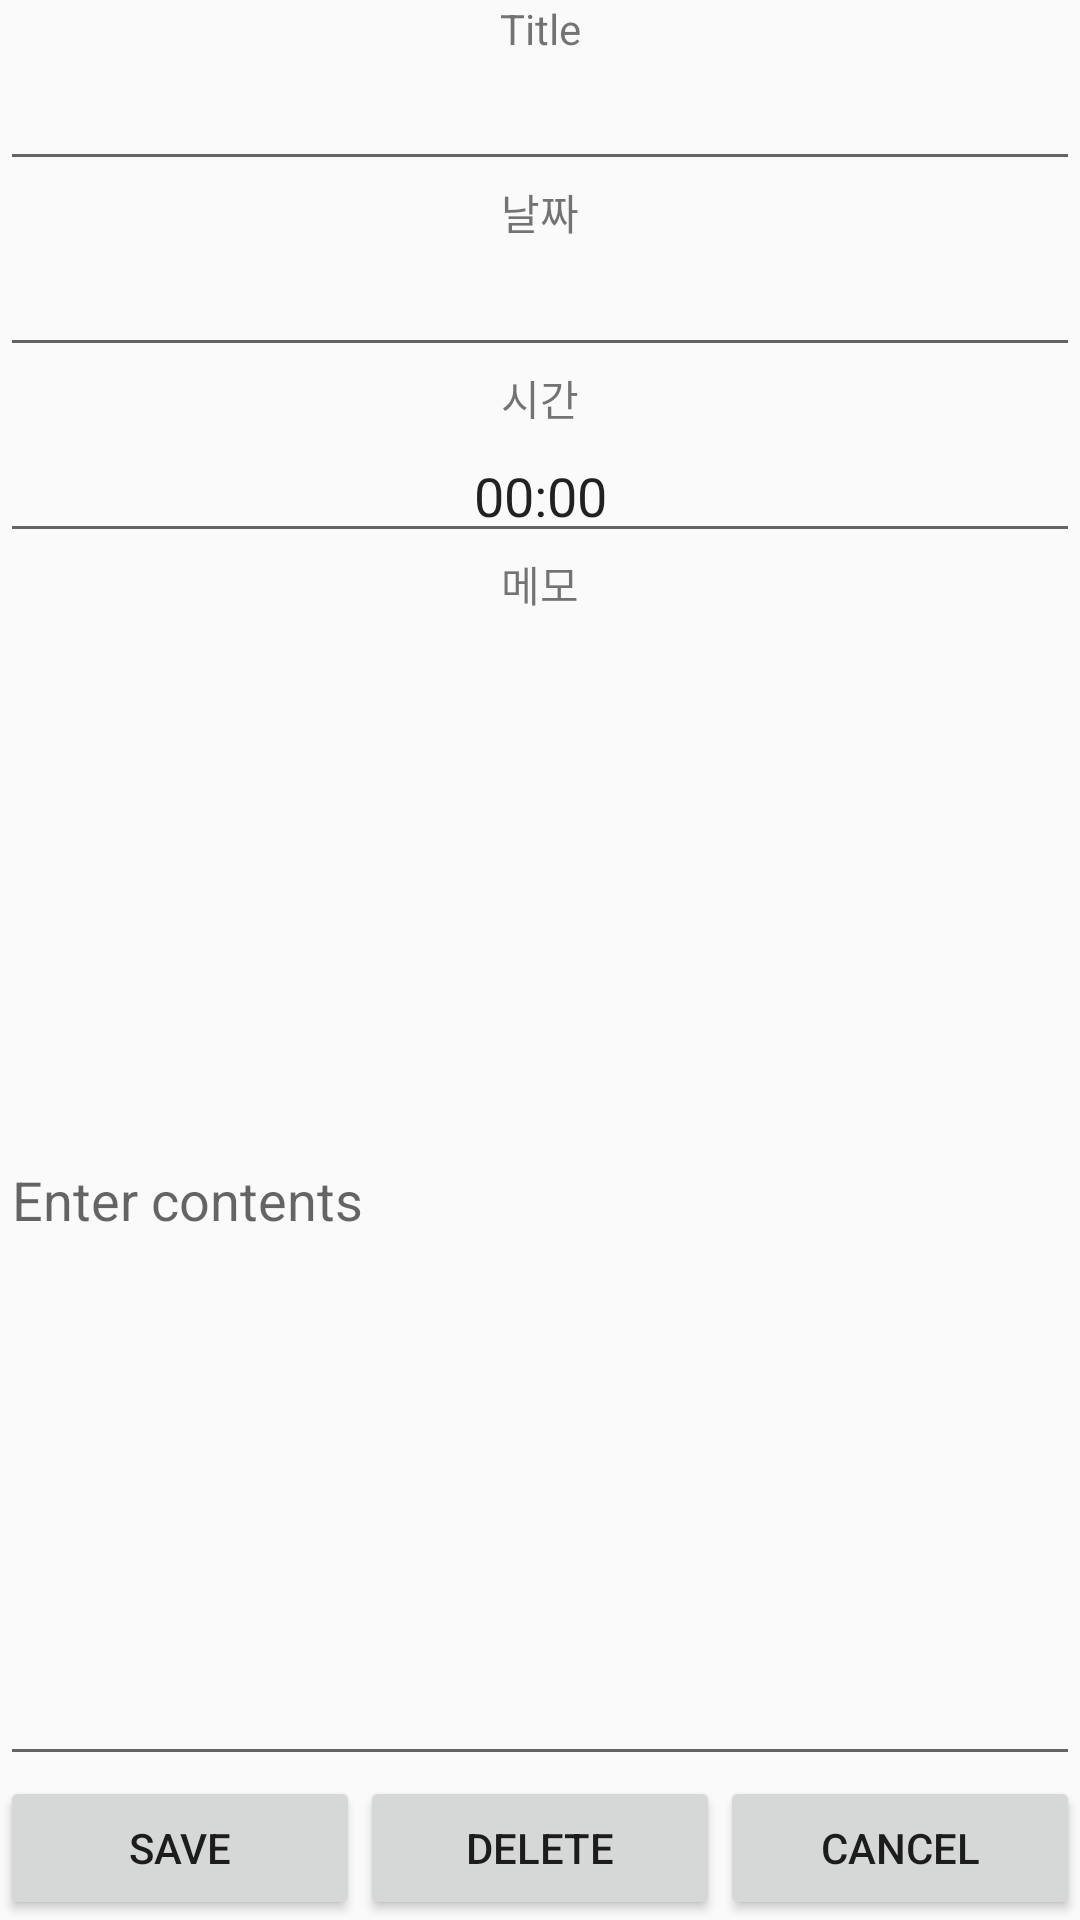

Layout XML and referenced resources for this Android screen:
<!-- AndroidManifest.xml: application theme AppTheme -->
<!-- res/layout/activity_schedule_detail.xml -->
<?xml version="1.0" encoding="utf-8"?>
<LinearLayout xmlns:android="http://schemas.android.com/apk/res/android"
    android:orientation="vertical" 
    android:layout_width="match_parent"
    android:layout_height="match_parent">
    
    <LinearLayout
        android:layout_width="match_parent"
        android:layout_height="wrap_content"
        android:layout_weight="1"
        android:orientation="vertical">
        
        <TextView
            android:layout_width="match_parent"
            android:layout_height="wrap_content"
            android:gravity="center"
            android:text="Title"/>
        
        <EditText
            android:id="@+id/edit_title"
            android:layout_width="match_parent"
            android:layout_height="wrap_content"
            android:gravity="center"
            />
        
        <TextView
            android:layout_width="match_parent"
            android:layout_height="wrap_content"
            android:text="날짜"
            android:gravity="center"/>
        
        <EditText
            android:id="@+id/edit_date"
            android:layout_width="match_parent"
            android:layout_height="wrap_content"
            android:gravity="center"/>
        
        <TextView
            android:layout_width="match_parent"
            android:layout_height="wrap_content"
            android:gravity="center"
            android:text="시간"/>
        
        <EditText
            android:id="@+id/edit_time"
            android:layout_width="match_parent"
            android:layout_height="wrap_content"
            android:text="00:00"
            android:gravity="center"/>
        
        <TextView
            android:layout_width="match_parent"
            android:layout_height="wrap_content"
            android:gravity="center"
            android:text="메모"/>
        
        <EditText
            android:id="@+id/edit_memo"
            android:layout_width="match_parent"
            android:layout_height="wrap_content"
            android:layout_weight="1"
            android:hint="Enter contents"/>
        
    </LinearLayout>
    
    <LinearLayout
        android:id="@+id/schedule_button"
        android:layout_width="match_parent"
        android:layout_height="wrap_content"
        android:layout_weight="0"
        android:orientation="horizontal">

        <Button
            android:id="@+id/btn_shedule_save"
            android:layout_width="wrap_content"
            android:layout_height="wrap_content"
            android:layout_weight="1"
            android:text="SAVE"/>

        <Button
            android:id="@+id/btn_shedule_delete"
            android:layout_width="wrap_content"
            android:layout_height="wrap_content"
            android:text="DELETE"
            android:layout_weight="1"/>

        <Button
            android:id="@+id/btn_schedule_cancel"
            android:layout_width="wrap_content"
            android:layout_height="wrap_content"
            android:layout_weight="1"
            android:text="Cancel"/>

    </LinearLayout>

</LinearLayout>
<!-- resources referenced by this layout -->
<resources>
  <style name="AppTheme" parent="Theme.AppCompat.Light.DarkActionBar">
          
          <item name="colorPrimary">@color/colorPrimary</item>
          <item name="colorPrimaryDark">@color/colorPrimaryDark</item>
          <item name="colorAccent">@color/colorAccent</item>
          <item name="actionMenuTextColor">@color/appBarColor</item>
          
          <item name="windowActionBar">false</item>
          <item name="windowNoTitle">true</item>
      </style>
  <color name="colorPrimary">#008577</color>
  <color name="colorPrimaryDark">#4DD0E1</color>
  <color name="colorAccent">#D81B60</color>
  <color name="appBarColor">#FFFFFF</color>
</resources>
